Labelled photos from "yellow_bird", an image-classification folder in KnospeW/AngryBirdTracking_CV. The possible labels are: neg, pos.

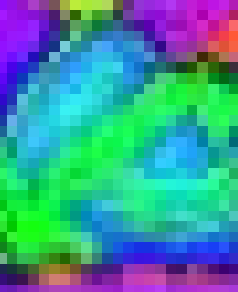
Label: pos

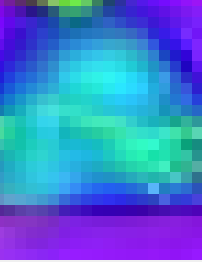
Label: pos

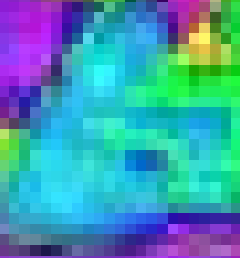
Label: pos

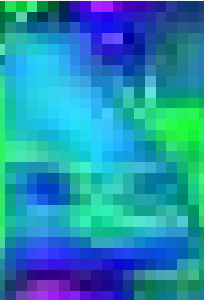
Label: pos

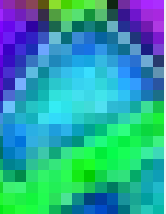
Label: pos

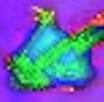
Label: pos
